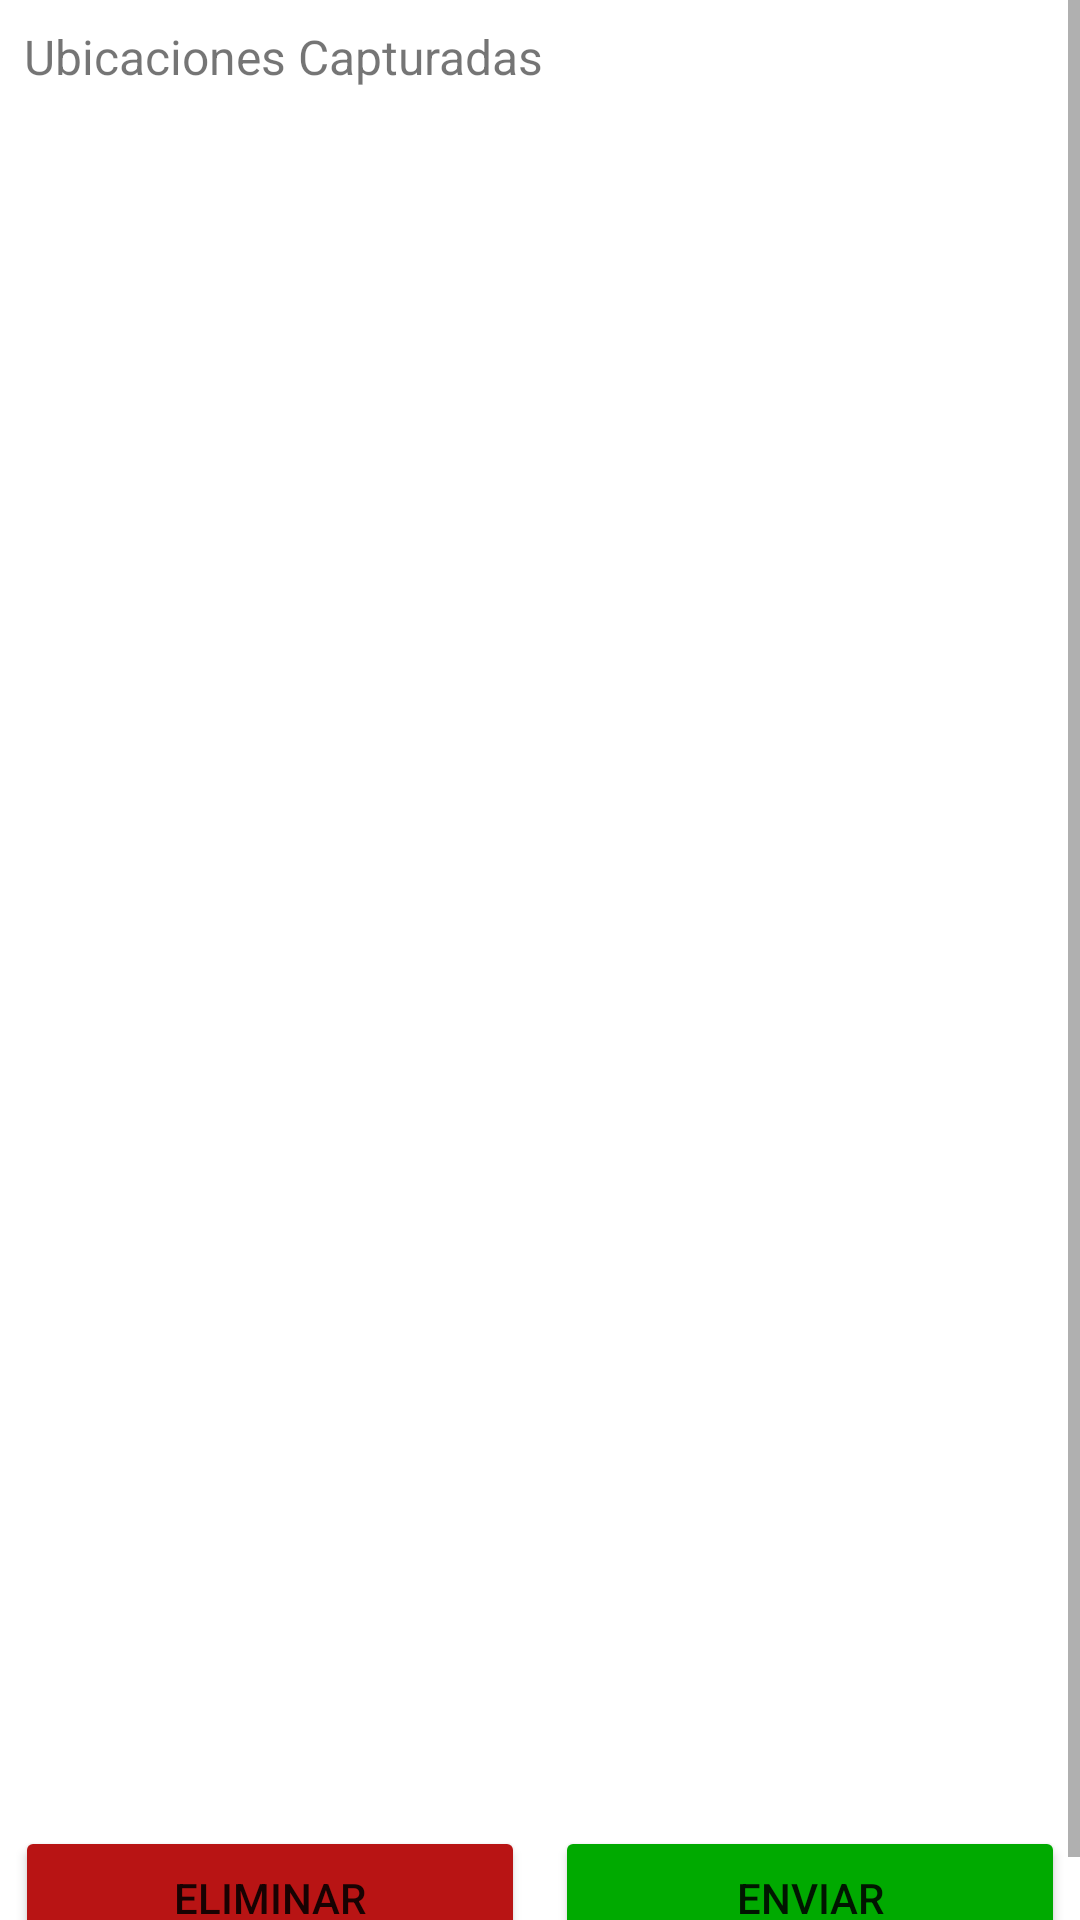

Layout XML and referenced resources for this Android screen:
<!-- AndroidManifest.xml: application theme Theme.Geolocalizacion -->
<!-- res/layout/fragment_mandar_ubicaciones.xml -->
<?xml version="1.0" encoding="utf-8"?>
<LinearLayout xmlns:android="http://schemas.android.com/apk/res/android"
    xmlns:tools="http://schemas.android.com/tools"
    android:layout_width="match_parent"
    android:layout_height="match_parent"
    tools:context=".pantallasMenu.MandarUbicacionesFragment">

    <ScrollView
        android:layout_width="match_parent"
        android:layout_height="match_parent"
        android:layout_weight="1">

        <LinearLayout
            android:layout_width="match_parent"
            android:layout_height="wrap_content"
            android:orientation="vertical" >

            <TextView
                android:id="@+id/textView9"
                android:layout_width="wrap_content"
                android:layout_height="wrap_content"
                android:layout_margin="8sp"
                android:layout_weight="1"
                android:text="Ubicaciones Capturadas"
                android:textSize="16sp" />

            <androidx.recyclerview.widget.RecyclerView
                android:id="@+id/reciclerUbicaciones"
                android:layout_width="match_parent"
                android:layout_height="550dp"
                android:layout_margin="8sp"
                android:layout_weight="1" />

            <LinearLayout
                android:layout_width="match_parent"
                android:layout_height="match_parent"
                android:layout_weight="1"
                android:orientation="horizontal">

                <Button
                    android:id="@+id/btnDelUbicaciones"
                    android:layout_width="wrap_content"
                    android:layout_height="wrap_content"
                    android:layout_margin="5sp"
                    android:layout_weight="1"
                    android:backgroundTint="@color/BotonError"
                    android:text="Eliminar" />

                <Button
                    android:id="@+id/btnMandarUbicaciones"
                    android:layout_width="wrap_content"
                    android:layout_height="wrap_content"
                    android:layout_margin="5sp"
                    android:layout_weight="1"
                    android:backgroundTint="@color/BotonSubmit"
                    android:text="Enviar" />
            </LinearLayout>
        </LinearLayout>
    </ScrollView>

</LinearLayout>
<!-- resources referenced by this layout -->
<resources>
  <color name="BotonError">#B81414</color>
  <color name="BotonSubmit">#00aa00</color>
  <style name="Theme.Geolocalizacion" parent="Theme.MaterialComponents.Light.DarkActionBar">
          
          <item name="colorPrimary">@color/purple_500</item>
          <item name="colorPrimaryVariant">@color/purple_700</item>
          <item name="colorOnPrimary">@color/white</item>
          
          <item name="colorSecondary">@color/teal_200</item>
          <item name="colorSecondaryVariant">@color/teal_700</item>
          <item name="colorOnSecondary">@color/black</item>
          
          <item name="android:statusBarColor" tools:targetApi="l">?attr/colorPrimaryVariant</item>
          
      </style>
  <color name="purple_500">#FF6200EE</color>
  <color name="purple_700">#FF3700B3</color>
  <color name="white">#FFFFFFFF</color>
  <color name="teal_200">#FF03DAC5</color>
  <color name="teal_700">#FF018786</color>
  <color name="black">#FF000000</color>
</resources>
